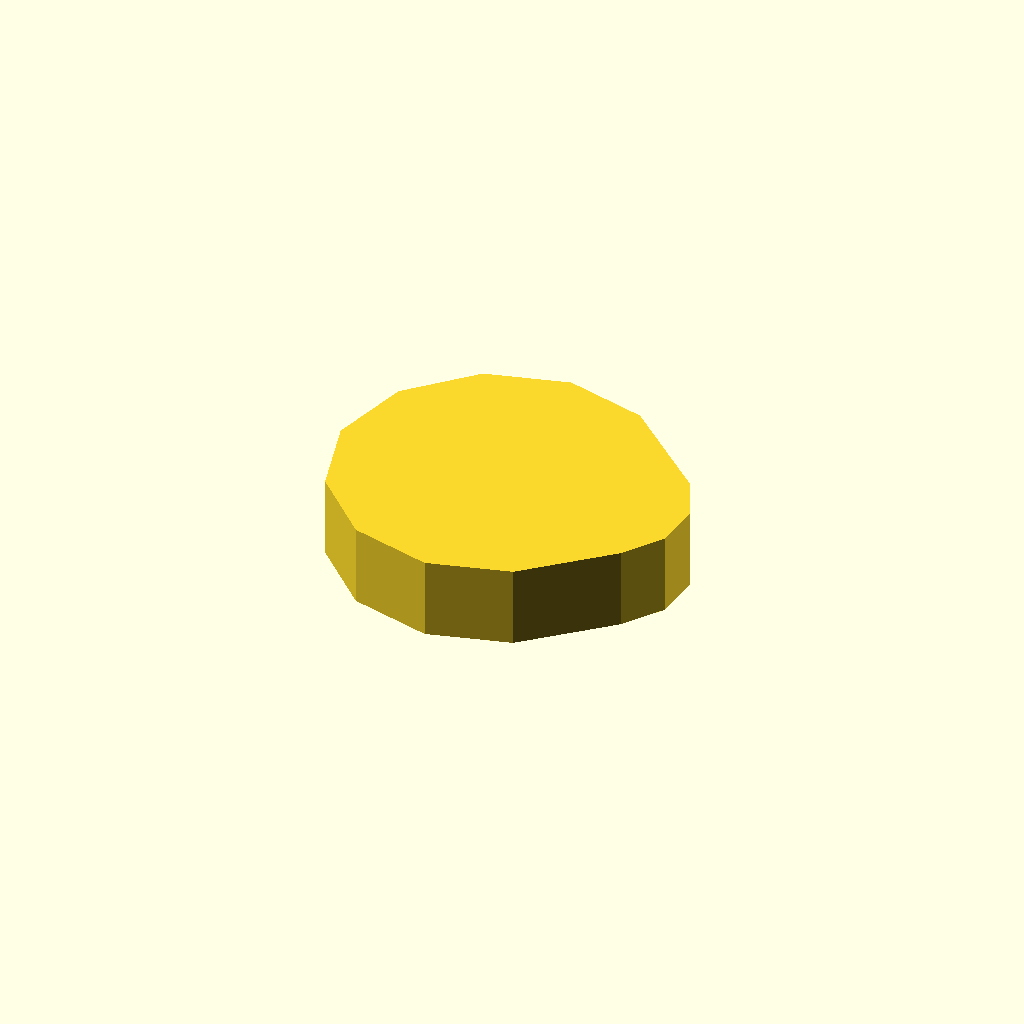
Cell 1 — every parameter at its default value.
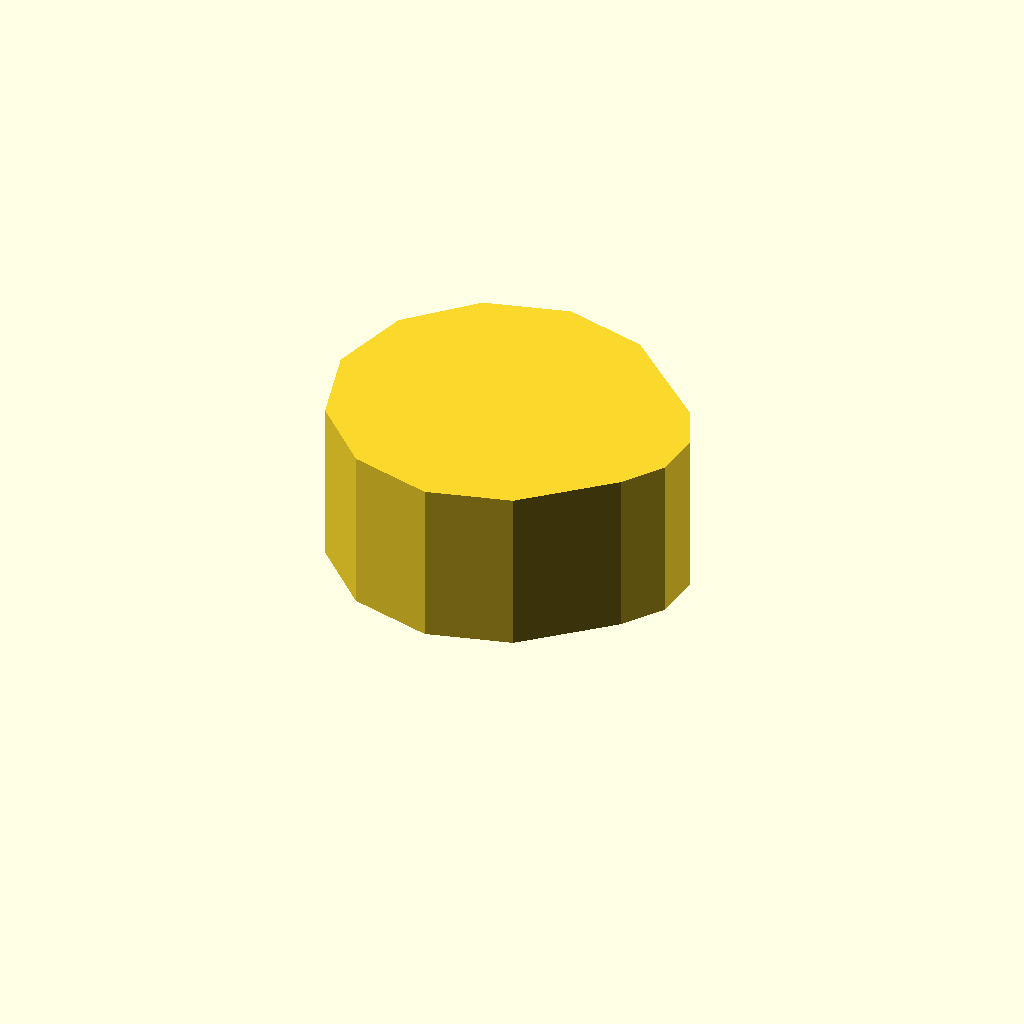
Cell 2 — profile_height set to 16, the other parameters unchanged.
One fixed orthographic camera (rotation 55°, 0°, 25°; colour scheme Cornfield) for every cell.
The OpenSCAD source (optional_data/data/sketch1/eccentrics/part_0022.scad):
$fn = 32;

// ----------------------------------------------------------------------
// Eccentric disc: step, 8 mm thick
// ----------------------------------------------------------------------

// --- parameters (mm) ---
profile_height = 8;       // extrusion height
profile_points = 13;      // points of the closed outline

profile = [[0, 16], [2.144, 8], [8, 2.144], [16, 0], [24, 2.144], [31.785, 9.106], [34.457, 12.922], [34.863, 17.563], [32.894, 21.785], [24, 29.856], [16, 32], [8, 29.856], [2.144, 24]];  // single closed polygon, 13 points, counter clockwise

// --- the one profile operation ---
linear_extrude(height = profile_height) polygon(points = profile);
Parameter table extracted from the source (name, type, default, range or options):
profile_height: number, default 8
profile_points: number, default 13
